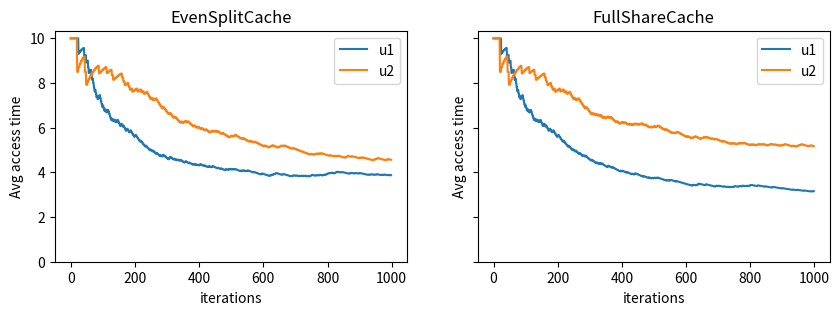

Recreate this plot in Python.


import random
from typing import List, Optional, Tuple
import matplotlib.pyplot as plt


class Entry:
    def __init__(self) -> None:
        self.reset()

    def reset(self) -> None:
        self.valid = False
        self.last_used = -1
        self.key = 0
        self.clientname = ""


class Cache:
    def __init__(self, size) -> None:
        self.cache = [Entry() for _ in range(size)]

    def page_in(self, time, entry_id, clientname, key) -> None:
        assert self.cache[entry_id].valid == False
        self.cache[entry_id].valid = True
        self.cache[entry_id].last_used = time
        self.cache[entry_id].key = key
        self.cache[entry_id].clientname = clientname

    def page_out(self, entry_id) -> None:
        assert self.cache[entry_id].valid == True
        self.cache[entry_id].reset()

    def get_entry_id(self, clientname, key) -> Optional[int]:
        for i, e in enumerate(self.cache):
            if e.clientname == clientname and e.key == key:
                return i
        return None

    def use(self, entry_id, time) -> None:
        self.cache[entry_id].last_used = time

    def get_unused_or_lru(self, start, end) -> Tuple[int, bool]:
        # return entry_id, used
        lru_time = None
        lru_ptr = None
        for i in range(start, end+1):
            e = self.cache[i]
            if lru_time is None or lru_time > e.last_used:
                lru_time = e.last_used
                lru_ptr = i
            if e.valid == False:
                return i, False
        return lru_ptr, True


class FullShareCache(Cache):
    def __init__(self, size) -> None:
        super().__init__(size)
        self.name = "FullShareCache"

    def query(self, time, clientname, key) -> bool:
        # return True if hit else False
        eid = self.get_entry_id(clientname, key)
        if eid is not None:  # cache hit
            self.use(eid, time)
        else:  # cache miss
            eid_new, used = self.get_unused_or_lru(0, len(self.cache)-1)
            if used:
                self.page_out(eid_new)
            self.page_in(time, eid_new, clientname, key)
        return eid is not None


class EvenSplitCache(Cache):
    def __init__(self, size, clientnames) -> None:
        super().__init__(size)
        self.name = "EvenSplitCache"

        def get_range():
            share, remain = divmod(size, len(clientnames))
            d = {}
            s = 0
            for i, u in enumerate(clientnames):
                r = 1 if i < remain else 0
                e = s+share+r-1
                d[u] = (s, e)
                s = e+1
            return d
        self.range = get_range()    # clientname -> allocated entries
        # clientname -> number of used entries
        self.use_cnt = {u: 0 for u in clientnames}

    def page_in(self, time, entry_id, clientname, key) -> None:
        super().page_in(time, entry_id, clientname, key)
        self.use_cnt[clientname] += 1

    def page_out(self, entry_id) -> None:
        clientname = self.cache[entry_id].clientname
        self.use_cnt[clientname] -= 1
        super().page_out(entry_id)

    def query(self, time, clientname, key) -> bool:
        # return True if hit else False
        eid = self.get_entry_id(clientname, key)
        if eid is not None:  # cache hit
            self.use(eid, time)
        else:  # cache miss
            rg = self.range[clientname]
            eid_new, used = self.get_unused_or_lru(rg[0], rg[1])
            if used:
                self.page_out(eid_new)
            self.page_in(time, eid_new, clientname, key)
        return eid is not None


class Client:
    def __init__(self, name, max_query_key, query_interval) -> None:
        self.name = name
        self.q_max_key = max_query_key
        self.q_itv = query_interval

    def should_query(self, time) -> bool:
        return time % self.q_itv == 0

    def gen_key(self) -> int:
        return random.randint(1, self.q_max_key)


HIT_TIME = 1
MISS_TIME = 10


class Log:
    def __init__(self) -> None:
        self.log = {}
        self.clientnames = set()
        self.cachenames = set()
        self.maxtime = 0

    def add(self, time, clientname, hit, cachename):
        self.clientnames.add(clientname)
        self.cachenames.add(cachename)
        self.maxtime = max(self.maxtime, time)

        if clientname not in self.log:
            self.log[clientname] = {}
        if cachename not in self.log[clientname]:
            self.log[clientname][cachename] = []
        self.log[clientname][cachename].append((time, hit))

    def get_avg_access_time_trace(self, clientname, cachename) -> List[float]:
        hits = [0] * (self.maxtime+1)
        qrys = [0] * (self.maxtime+1)
        for t, h in self.log[clientname][cachename]:
            qrys[t] = 1
            hits[t] = 1 if h else 0

        num_hits = 0
        num_qrys = 0
        trace = []
        for t in range(self.maxtime+1):
            num_hits += hits[t]
            num_qrys += qrys[t]
            num_misses = num_qrys - num_hits
            avg = (num_hits * HIT_TIME + num_misses * MISS_TIME) / num_qrys
            trace.append(avg)
        return trace

    def draw_avg_access_time(self) -> None:
        num_plots = len(self.cachenames)
        x_axis = [i for i in range(self.maxtime+1)]

        _, axes = plt.subplots(1, num_plots, figsize=(
            10, 3), sharex=True, sharey=True)

        # Plot each graph in a separate subplot
        for graph_id, cachename in enumerate(self.cachenames):
            ax = axes[graph_id]
            for clientname in self.clientnames:
                data = self.get_avg_access_time_trace(clientname, cachename)
                assert len(data) == len(x_axis)
                ax.plot(x_axis, data, label=clientname)
            ax.set_title(cachename)
            ax.set_xlabel('iterations')
            ax.set_ylabel('Avg access time')
            ax.legend()
        plt.ylim(bottom=0)
        plt.show()


def main(cache_size, clients: List[Client], iterations):
    clientnames = [u.name for u in clients]
    even_split_cache = EvenSplitCache(cache_size, clientnames)
    full_share_cache = FullShareCache(cache_size)

    log = Log()
    for time in range(iterations):
        for client in clients:
            if client.should_query(time):
                key = client.gen_key()
                for cache in [even_split_cache, full_share_cache]:
                    hit = cache.query(time, client.name, key)
                    log.add(time, client.name, hit, cache.name)
    log.draw_avg_access_time()


if __name__ == "__main__":
    cache_size = 100
    clients = {
        Client("u1", 70, 2),
        Client("u2", 70, 4),
        # Client("u3", 500, 2),
    }
    iterations = 1000
    main(cache_size, clients, iterations)
